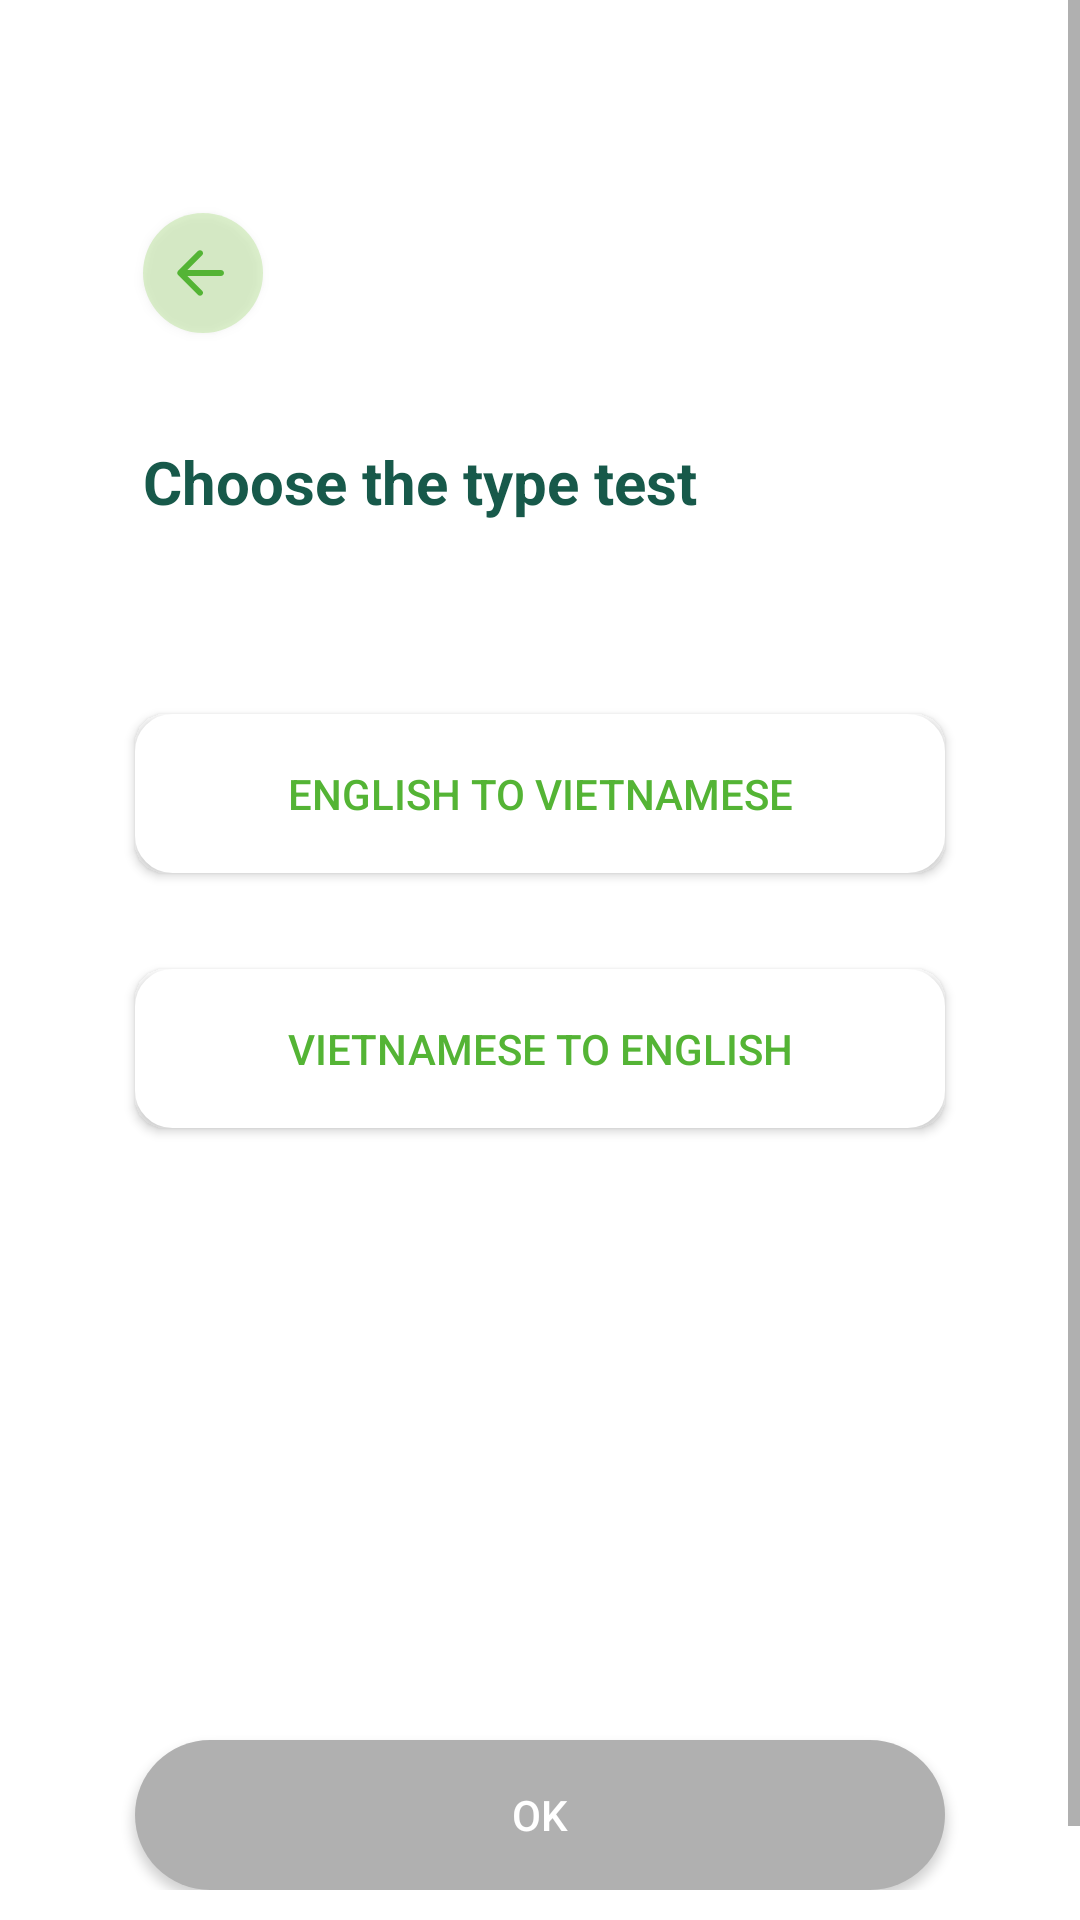

Layout XML and referenced resources for this Android screen:
<!-- AndroidManifest.xml: application theme Theme.FreshCard -->
<!-- res/layout/activity_choose_type.xml -->
<?xml version="1.0" encoding="utf-8"?>
<androidx.constraintlayout.widget.ConstraintLayout xmlns:android="http://schemas.android.com/apk/res/android"
    xmlns:app="http://schemas.android.com/apk/res-auto"
    xmlns:tools="http://schemas.android.com/tools"
    android:layout_width="match_parent"
    android:layout_height="match_parent"
    tools:context=".ChooseTypeActivity"
    >

    <ScrollView
        android:layout_width="match_parent"
        android:layout_height="wrap_content"
        app:layout_constraintTop_toTopOf="parent">

        <androidx.constraintlayout.widget.ConstraintLayout
            android:layout_width="match_parent"
            android:layout_height="wrap_content"
            android:paddingVertical="43dp"
            android:paddingHorizontal="40dp">

            <androidx.appcompat.widget.AppCompatButton
                android:id="@+id/btn_back"
                android:layout_width="40dp"
                android:layout_height="40dp"
                android:layout_marginTop="28dp"
                android:background="@drawable/back_button"
                android:drawableLeft="@drawable/round_arrow_back_24"
                android:paddingHorizontal="7dp"
                android:textAlignment="center"
                app:layout_constraintEnd_toEndOf="parent"
                app:layout_constraintHorizontal_bias="0.032"
                app:layout_constraintStart_toStartOf="parent"
                app:layout_constraintTop_toTopOf="parent" />

            <TextView
                android:id="@+id/title"
                android:layout_width="wrap_content"
                android:layout_height="wrap_content"
                android:layout_marginTop="36dp"
                android:paddingBottom="12dp"
                android:text="Choose the type test"
                android:textColor="@color/strongGreen"
                android:textSize="20dp"
                android:textStyle="bold"
                app:layout_constraintEnd_toEndOf="parent"
                app:layout_constraintHorizontal_bias="0.0"
                app:layout_constraintLeft_toLeftOf="parent"
                app:layout_constraintStart_toStartOf="@+id/btn_back"
                app:layout_constraintTop_toBottomOf="@+id/btn_back" />

            <android.widget.Button
                android:id="@+id/btn_engtovn"
                android:layout_width="270dp"
                android:layout_height="53dp"
                android:layout_marginTop="52dp"
                android:background="@drawable/corner_shadow_green"
                android:backgroundTint="@color/white"
                android:text="English to Vietnamese"
                android:textColor="@color/mediumGreen"
                app:layout_constraintEnd_toEndOf="parent"
                app:layout_constraintHorizontal_bias="0.493"
                app:layout_constraintStart_toStartOf="parent"
                app:layout_constraintTop_toBottomOf="@+id/title" />

            <android.widget.Button
                android:id="@+id/btn_vntoeng"
                android:layout_width="270dp"
                android:layout_height="53dp"
                android:layout_marginTop="32dp"
                android:background="@drawable/corner_shadow_green"
                android:backgroundTint="@color/white"
                android:text="Vietnamese to English"
                android:textColor="@color/mediumGreen"
                app:layout_constraintEnd_toEndOf="parent"
                app:layout_constraintHorizontal_bias="0.493"
                app:layout_constraintStart_toStartOf="parent"
                app:layout_constraintTop_toBottomOf="@+id/btn_engtovn" />

            <android.widget.Button
                android:id="@+id/btn_submit"
                android:layout_width="270dp"
                android:layout_height="50dp"
                android:layout_marginTop="204dp"
                android:background="@drawable/button"
                android:backgroundTint="@color/grayDefault"
                android:text="OK"
                android:textColor="@color/white"
                app:layout_constraintEnd_toEndOf="parent"
                app:layout_constraintHorizontal_bias="0.495"
                app:layout_constraintStart_toStartOf="parent"
                app:layout_constraintTop_toBottomOf="@+id/btn_vntoeng" />

        </androidx.constraintlayout.widget.ConstraintLayout>
    </ScrollView>

</androidx.constraintlayout.widget.ConstraintLayout>
<!-- resources referenced by this layout -->
<resources>
  <color name="grayDefault">#B0B0B0</color>
  <color name="mediumGreen">#54B435</color>
  <color name="strongGreen">#17594A</color>
  <color name="white">#FFFFFFFF</color>
  <!-- drawable back_button (drawable) -->
  <?xml version="1.0" encoding="utf-8"?>
  <selector xmlns:android="http://schemas.android.com/apk/res/android">
      <item>
          <shape xmlns:android="http://schemas.android.com/apk/res/android" android:shape="oval">
              <solid android:color="@color/lightGreen"/>
          </shape>
      </item>
  </selector>
  <!-- drawable button (drawable) -->
  <?xml version="1.0" encoding="utf-8"?>
  <selector xmlns:android="http://schemas.android.com/apk/res/android">
      <item android:state_pressed="true" >
          <shape android:shape="rectangle"  >
              <corners android:radius="100dip" />
              <stroke android:width="1dip" android:color="#fff" />
              <gradient android:angle="-90" android:startColor="@color/mediumGreen" android:endColor="@color/mediumGreen" />
          </shape>
      </item>
      <item android:state_focused="true">
          <shape android:shape="rectangle"  >
              <corners android:radius="100dip" />
              <stroke android:width="1dip" android:color="#fff" />
              <solid android:color="@color/mediumGreen"/>
          </shape>
      </item>
      <item >
          <shape android:shape="rectangle"  >
              <corners android:radius="100dip" />
              <gradient android:angle="-90" android:startColor="@color/mediumGreen" android:endColor="@color/mediumGreen" />
          </shape>
      </item>
  </selector>
  <!-- drawable corner_shadow_green (drawable) -->
  <?xml version="1.0" encoding="utf-8"?>
  <selector xmlns:android="http://schemas.android.com/apk/res/android">
      <item android:state_pressed="true">
          <shape android:shape="rectangle">
              <corners android:radius="100dip" />
              <stroke android:width="5dip" android:color="#fff" />
              <gradient android:angle="-90" android:startColor="@color/mediumGreen" android:endColor="@color/mediumGreen" />
          </shape>
      </item>
      <item android:state_focused="true">
          <shape android:shape="rectangle">
              <corners android:radius="100dip" />
              <stroke android:width="5dip" android:color="#54B435" />
              <solid android:color="#54B435" />
          </shape>
      </item>
      <item>
          <shape android:shape="rectangle">
              <corners android:radius="10dip" />
              <gradient android:angle="-90" android:startColor="#FFFFFFFF" android:endColor="#FFFFFFFF" />
              <stroke android:width="5dip" android:color="#54B435" /> 
          </shape>
      </item>
  </selector>
  <!-- drawable round_arrow_back_24 (drawable) -->
  <vector android:autoMirrored="true" android:height="24dp"
      android:tint="#54B435" android:viewportHeight="24"
      android:viewportWidth="24" android:width="24dp" xmlns:android="http://schemas.android.com/apk/res/android">
      <path android:fillColor="@android:color/white" android:pathData="M19,11H7.83l4.88,-4.88c0.39,-0.39 0.39,-1.03 0,-1.42 -0.39,-0.39 -1.02,-0.39 -1.41,0l-6.59,6.59c-0.39,0.39 -0.39,1.02 0,1.41l6.59,6.59c0.39,0.39 1.02,0.39 1.41,0 0.39,-0.39 0.39,-1.02 0,-1.41L7.83,13H19c0.55,0 1,-0.45 1,-1s-0.45,-1 -1,-1z"/>
  </vector>
  <style name="Theme.FreshCard" parent="Theme.MaterialComponents.DayNight.NoActionBar">
          <item name="colorPrimary">#54B435</item>
          <item name="colorPrimaryVariant">#0F9D58</item>
          <item name="colorOnPrimary">#000</item>
      </style>
  <color name="lightGreen">#4382CD47</color>
</resources>
